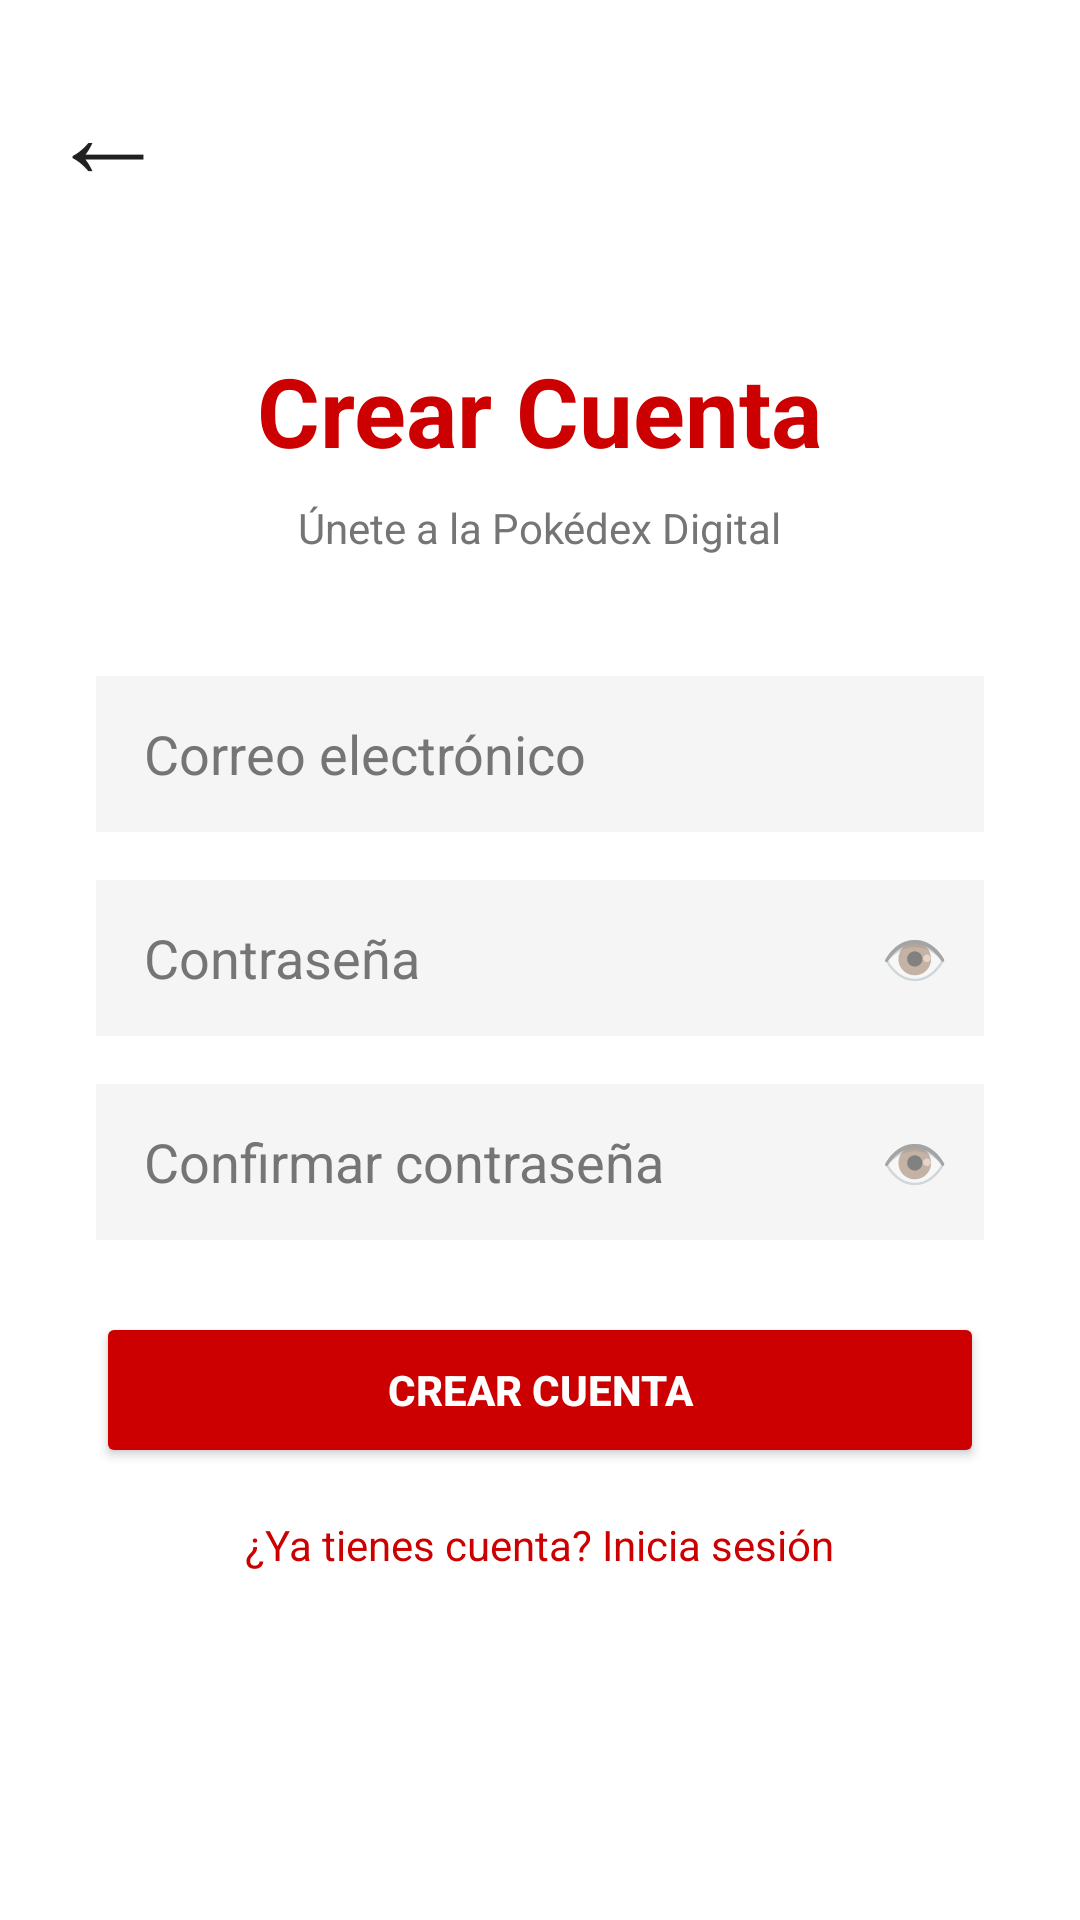

Produce the Android XML layout that renders to this screen, including the resource entries it uses.
<!-- AndroidManifest.xml: application theme Theme.AppCompat.Light.NoActionBar -->
<!-- res/layout/activity_register.xml -->
<?xml version="1.0" encoding="utf-8"?>
<FrameLayout xmlns:android="http://schemas.android.com/apk/res/android"
    android:layout_width="match_parent"
    android:layout_height="match_parent"
    android:background="#FFFFFF">

    <ImageView
        android:layout_width="420dp"
        android:layout_height="420dp"
        android:layout_gravity="center"
        android:src="@drawable/pokeball"
        android:alpha="0.10"
        android:scaleType="fitCenter"/>

    <TextView
        android:id="@+id/btnVolverLogin"
        android:layout_width="wrap_content"
        android:layout_height="wrap_content"
        android:text="←"
        android:textColor="#212121"
        android:textSize="40sp"
        android:padding="16dp"
        android:layout_gravity="top|start"/>

    <LinearLayout
        android:layout_width="match_parent"
        android:layout_height="match_parent"
        android:orientation="vertical"
        android:gravity="center"
        android:padding="32dp">

        <TextView
            android:layout_width="wrap_content"
            android:layout_height="wrap_content"
            android:text="Crear Cuenta"
            android:textColor="#CC0000"
            android:textSize="32sp"
            android:textStyle="bold"
            android:layout_marginBottom="8dp"/>

        <TextView
            android:layout_width="wrap_content"
            android:layout_height="wrap_content"
            android:text="Únete a la Pokédex Digital"
            android:textColor="#757575"
            android:textSize="14sp"
            android:layout_marginBottom="40dp"/>

        
        <EditText
            android:id="@+id/etEmail"
            android:layout_width="match_parent"
            android:layout_height="52dp"
            android:hint="Correo electrónico"
            android:inputType="textEmailAddress"
            android:textColor="#212121"
            android:textColorHint="#757575"
            android:background="#F5F5F5"
            android:paddingStart="16dp"
            android:paddingEnd="16dp"
            android:layout_marginBottom="16dp"/>

        
        <LinearLayout
            android:layout_width="match_parent"
            android:layout_height="52dp"
            android:orientation="horizontal"
            android:background="#F5F5F5"
            android:layout_marginBottom="16dp">

            <EditText
                android:id="@+id/etPassword"
                android:layout_width="0dp"
                android:layout_height="match_parent"
                android:layout_weight="1"
                android:hint="Contraseña"
                android:inputType="textPassword"
                android:textColor="#212121"
                android:textColorHint="#757575"
                android:background="@null"
                android:paddingStart="16dp"/>

            <TextView
                android:id="@+id/btnMostrarPassword"
                android:layout_width="wrap_content"
                android:layout_height="match_parent"
                android:text="👁"
                android:textSize="18sp"
                android:gravity="center"
                android:paddingEnd="12dp"/>
        </LinearLayout>

        
        <LinearLayout
            android:layout_width="match_parent"
            android:layout_height="52dp"
            android:orientation="horizontal"
            android:background="#F5F5F5"
            android:layout_marginBottom="24dp">

            <EditText
                android:id="@+id/etConfirmarPassword"
                android:layout_width="0dp"
                android:layout_height="match_parent"
                android:layout_weight="1"
                android:hint="Confirmar contraseña"
                android:inputType="textPassword"
                android:textColor="#212121"
                android:textColorHint="#757575"
                android:background="@null"
                android:paddingStart="16dp"/>

            <TextView
                android:id="@+id/btnMostrarConfirmar"
                android:layout_width="wrap_content"
                android:layout_height="match_parent"
                android:text="👁"
                android:textSize="18sp"
                android:gravity="center"
                android:paddingEnd="12dp"/>
        </LinearLayout>

        
        <Button
            android:id="@+id/btnRegistro"
            android:layout_width="match_parent"
            android:layout_height="52dp"
            android:text="CREAR CUENTA"
            android:textColor="#FFFFFF"
            android:textStyle="bold"
            android:backgroundTint="#CC0000"
            android:layout_marginBottom="16dp"/>

        <TextView
            android:id="@+id/tvIrLogin"
            android:layout_width="wrap_content"
            android:layout_height="wrap_content"
            android:text="¿Ya tienes cuenta? Inicia sesión"
            android:textColor="#CC0000"
            android:textSize="14sp"
            android:layout_gravity="center"/>

    </LinearLayout>

</FrameLayout>
<!-- resources referenced by this layout -->
<resources>

</resources>
